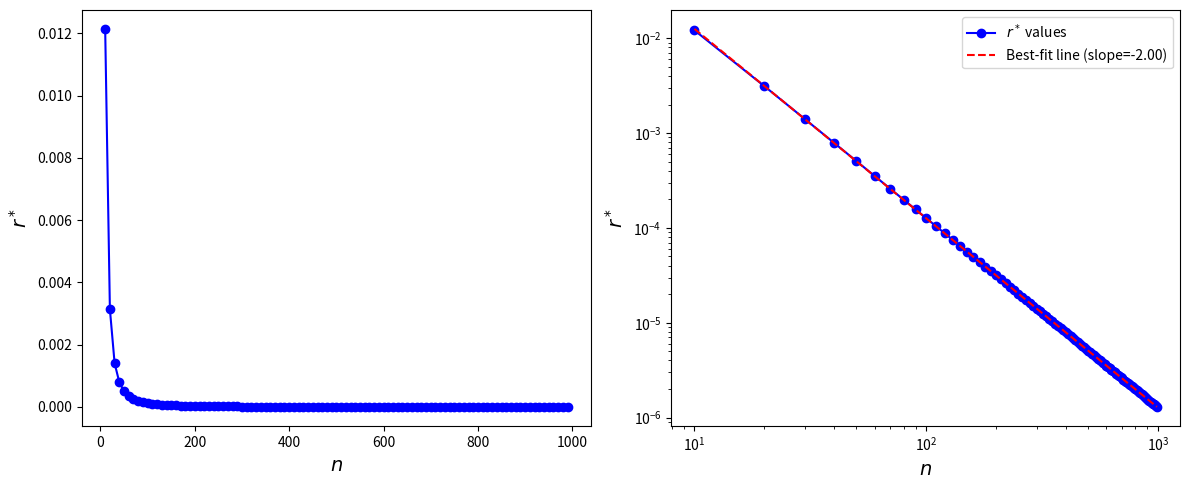
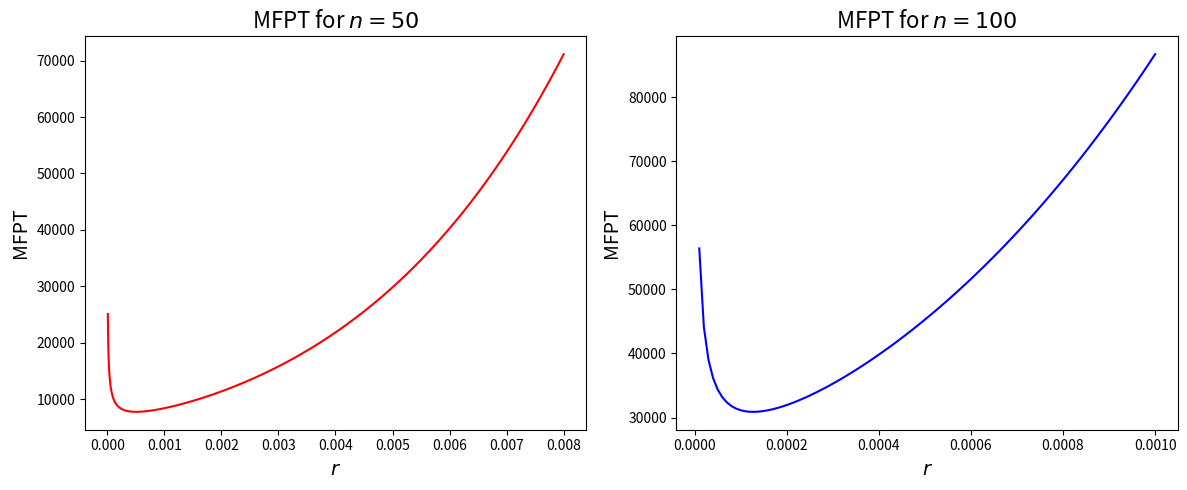

The matplotlib source for these figures, in order:
import numpy as np
import matplotlib.pyplot as plt
from scipy.optimize import fsolve
from scipy.special import log1p


# plot optimal r* for different n
def asech(x):
    """Inverse hyperbolic secant function."""
    return np.log(1/x + np.sqrt(1/x**2 - 1))

def equation(r, n):
    """Equation to solve for r^*."""
    if r >= 1 or r <= 0:
        return np.inf  # Avoid invalid values
    
    exp_term = np.exp(asech(1 - r)) ** abs(n)
    sqrt_term = np.sqrt((2 - r) / (1 - r)) * np.sqrt(r / (1 - r)) * abs(n)
    return 1 - exp_term + (exp_term * sqrt_term) / (2 - r)

n_values = np.arange(10, 1000, 10)  # Values of n from 10 to 250 in steps of 10
r_star_values = []

for n in n_values:
    r_guess = 0.01  # Initial guess for r^*
    r_star = fsolve(equation, r_guess, args=(n))
    if 0 < r_star[0] < 1:  # Ensure valid solution
        r_star_values.append(r_star[0])
    else:
        r_star_values.append(np.nan)

fig, axs = plt.subplots(1, 2, figsize=(12, 5))

# Linear plot
axs[0].plot(n_values, r_star_values, '-bo', label='$r^*$ values')
axs[0].set_xlabel('$n$', fontsize=14)
axs[0].set_ylabel('$r^*$', fontsize=14)
# axs[0].set_title('Linear Scale: Solutions for $r^*$ as a function of $n$', fontsize=16)
# axs[0].legend()
# axs[0].grid()

# Log-log plot
axs[1].plot(n_values, r_star_values, '-bo', label='$r^*$ values')
axs[1].set_xlabel('$n$', fontsize=14)
axs[1].set_ylabel('$r^*$', fontsize=14)
axs[1].set_xscale('log')
axs[1].set_yscale('log')

# Fit a best-fit linear line in log-log space
log_n_values = np.log(n_values)
log_r_star_values = np.log(r_star_values)
valid_indices = ~np.isnan(log_r_star_values)  # Exclude NaN values
coeffs = np.polyfit(log_n_values[valid_indices], log_r_star_values[valid_indices], 1)
best_fit_line = np.polyval(coeffs, log_n_values)

# Plot the best-fit line
axs[1].plot(n_values, np.exp(best_fit_line), 'r--', label=f'Best-fit line (slope={coeffs[0]:.2f})')
axs[1].legend()

plt.tight_layout()
plt.savefig("optimal_r_1D_discrete.png")
plt.show()

# plot MFPT for different n = 50
def function(r, n=50):
    """Computes the given function for a specific r and n=50."""
    if r >= 1 or r <= 0:
        return np.nan  # Avoid invalid values
    
    acosh_term = np.arccosh(1 / (1 - r))
    exp_term = np.exp(-abs(n) * acosh_term)
    return (1 - exp_term) / (r * exp_term)

r_values_50 = np.linspace(1e-5, 0.008, 1000)  # Avoid r=0 and r=1
r_values_100 = np.linspace(1e-5, 0.001, 100)
# f_values = [function(r) for r in r_values]

# plt.figure(figsize=(8, 6))
# plt.plot(r_values, f_values, 'r-', label='$f(r)$ for $n=50$')
# plt.xlabel('$r$', fontsize=14)
# plt.ylabel('MFPT', fontsize=14)
# plt.title('MFPT for $n=50$', fontsize=16)
# plt.legend()
# plt.grid()
# plt.show()

# r_values = np.linspace(0.01, 0.99, 100)  # Avoid r=0 and r=1
f_values_n50 = [function(r, 50) for r in r_values_50]
f_values_n100 = [function(r, 100) for r in r_values_100]

fig, axs = plt.subplots(1, 2, figsize=(12, 5))

axs[0].plot(r_values_50, f_values_n50, 'r-', label='$f(r)$ for $n=50$')
axs[0].set_xlabel('$r$', fontsize=14)
axs[0].set_ylabel('MFPT', fontsize=14)
axs[0].set_title('MFPT for $n=50$', fontsize=16)
# axs[0].legend()
# axs[0].grid()

axs[1].plot(r_values_100, f_values_n100, 'b-', label='$f(r)$ for $n=100$')
axs[1].set_xlabel('$r$', fontsize=14)
axs[1].set_ylabel('MFPT', fontsize=14)
axs[1].set_title('MFPT for $n=100$', fontsize=16)
# axs[1].legend()
# axs[1].grid()

plt.tight_layout()
plt.savefig("mfpt_comparison.png")
plt.show()
